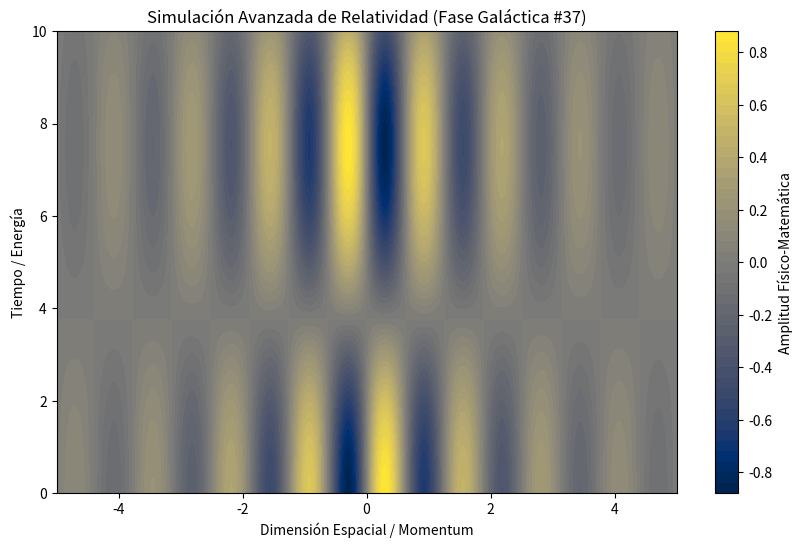

Write Python code to recreate this figure.
%matplotlib inline
# Simulación Galáctica: Relatividad - Variante 37
import numpy as np
import matplotlib.pyplot as plt

# Parámetros Físicos Aleatorios
param_1 = 4.988
param_2 = 0.417
param_3 = 0.463

t = np.linspace(0, 10, 500)
x = np.linspace(-5, 5, 500)
X, T = np.meshgrid(x, t)

# Ecuación Base (Avanzada)
Z = np.sin(X * param_1) * np.cos(T * param_2) * np.exp(-np.abs(X) * param_3)

plt.figure(figsize=(10, 6))
plt.contourf(X, T, Z, 50, cmap='cividis')
plt.colorbar(label='Amplitud Físico-Matemática')
plt.title(r'Simulación Avanzada de Relatividad (Fase Galáctica #37)')
plt.xlabel('Dimensión Espacial / Momentum')
plt.ylabel('Tiempo / Energía')
plt.show()
